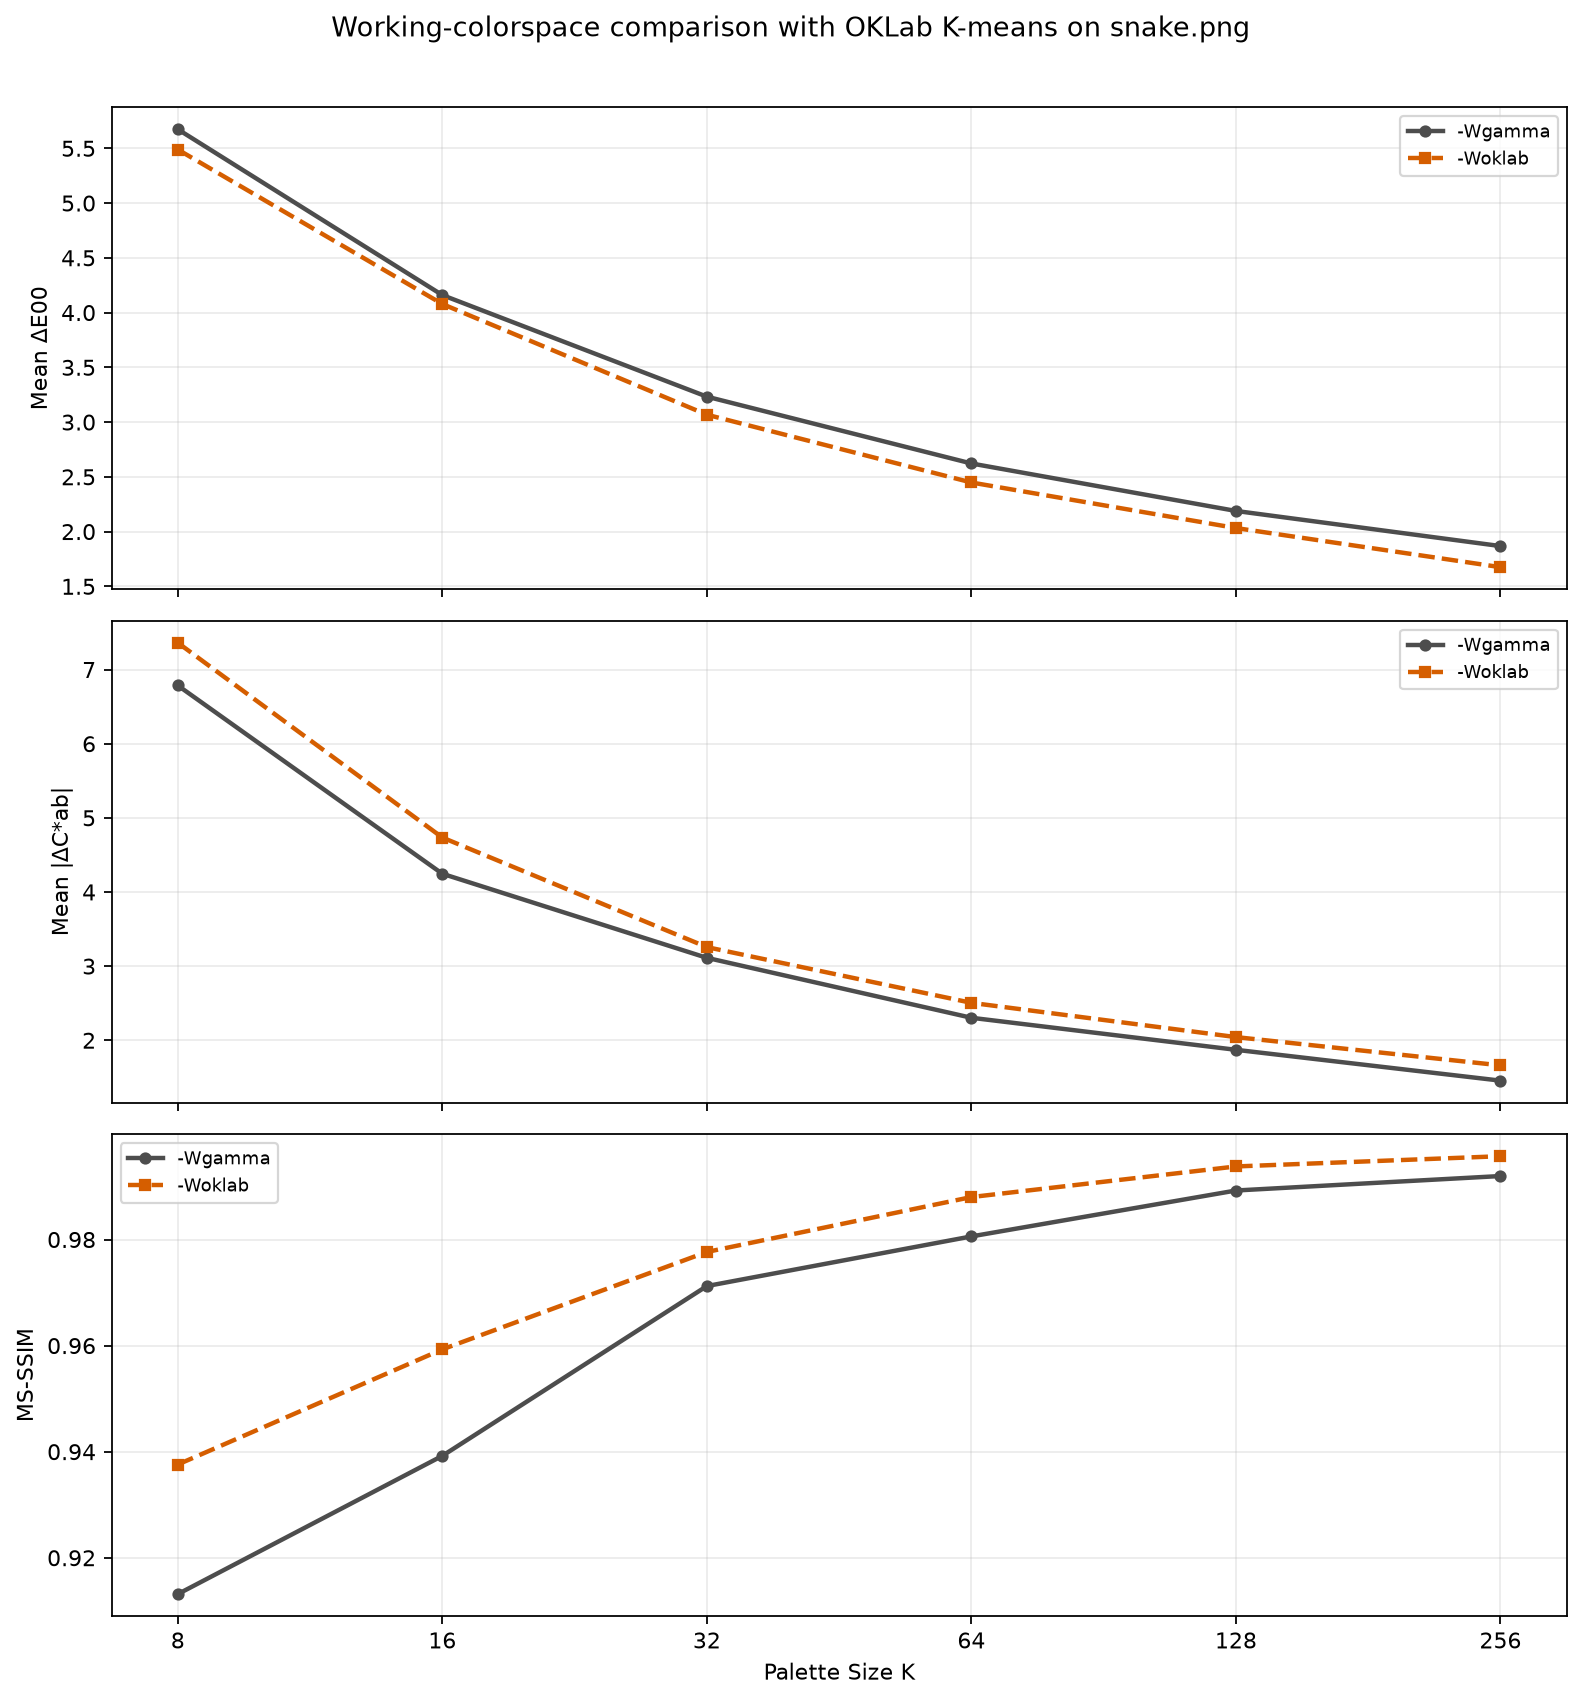

Values plotted in this chart, from the file beside it:
kind, command, template, image, colors, Δ E00_mean, Δ Chroma_mean, MS-SSIM
image, command1, {img2sixel} --threads=1 --precision=8bit…, images/snake.png, 8, 5.674, 6.785, 0.9132
image, command1, {img2sixel} --threads=1 --precision=8bit…, images/snake.png, 16, 4.16, 4.246, 0.9392
image, command1, {img2sixel} --threads=1 --precision=8bit…, images/snake.png, 32, 3.232, 3.112, 0.9712
image, command1, {img2sixel} --threads=1 --precision=8bit…, images/snake.png, 64, 2.622, 2.303, 0.9806
image, command1, {img2sixel} --threads=1 --precision=8bit…, images/snake.png, 128, 2.188, 1.871, 0.9892
image, command1, {img2sixel} --threads=1 --precision=8bit…, images/snake.png, 256, 1.868, 1.455, 0.992
image, command2, {img2sixel} --threads=1 --precision=8bit…, images/snake.png, 8, 5.489, 7.362, 0.9376
image, command2, {img2sixel} --threads=1 --precision=8bit…, images/snake.png, 16, 4.078, 4.734, 0.9593
image, command2, {img2sixel} --threads=1 --precision=8bit…, images/snake.png, 32, 3.067, 3.256, 0.9777
image, command2, {img2sixel} --threads=1 --precision=8bit…, images/snake.png, 64, 2.448, 2.505, 0.988
image, command2, {img2sixel} --threads=1 --precision=8bit…, images/snake.png, 128, 2.032, 2.043, 0.9938
image, command2, {img2sixel} --threads=1 --precision=8bit…, images/snake.png, 256, 1.675, 1.661, 0.9957
